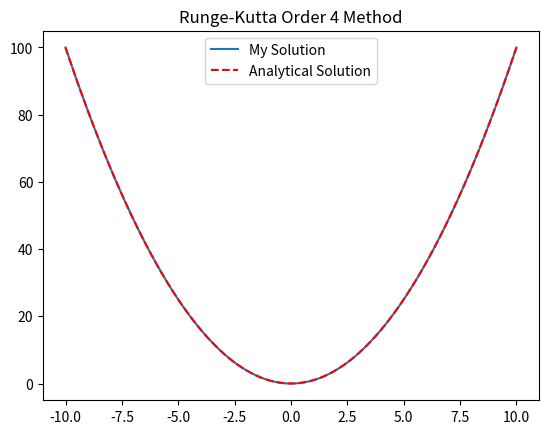

Reproduce this figure in Python.
"""Going to get started with the creation of cascades code."""

import numpy as np
import matplotlib.pyplot as plt


def rk2_custom(f, y0, t, args=()):
    """Solve differential equation using the runge-kutta method.

    Given an equation dy/dt = f(t), f(0) = 0
    https://perso.crans.org/besson/publis/notebooks/Runge-Kutta_methods_for_ODE_integration_in_Python.html

    Args:
        f: Differential equation. Should accept (y, t, *args) IN THAT ORDER.
        y0: Initial value of equation. What does f equal to when t = 0.
        t: Range over which to solve.
        *args: Other arguments for the differential equation.
    Returns:
        Array of values of the solution.
    """
    n = len(t)
    y = np.zeros(len(t))
    y[0] = y0
    for i in range(n - 1):
        h = t[i + 1] - t[i]
        k1 = f(y[i], t[i], *args)
        k2 = f(y[i] + (k1 * h) / 2.0, t[i] + (h / 2.0), *args)
        k3 = f(y[i] + (k2 * h) / 2.0, t[i] + (h / 2.0), *args)
        k4 = f(y[i] + (k3 * h), t[i] + h, *args)
        y[i + 1] = y[i] + (h / 6.0) * (k1 + 2 * k2 + 2 * k3 + k4)
    return y


def model1(y, t):
    """dy/dt = 2*t => y(t) = t**2 + C."""
    return 2 * t


initial_value = 100  # Essentially what does y equal to when t is 0?
t_range = np.linspace(-10, 10, 100)
solution = rk2_custom(model1, 100, t_range)

plt.clf()
plt.plot(t_range, solution, label="My Solution")
plt.plot(t_range, [i**2 for i in t_range], "r--", label="Analytical Solution")
plt.title("Runge-Kutta Order 4 Method")
plt.legend()
plt.show()
